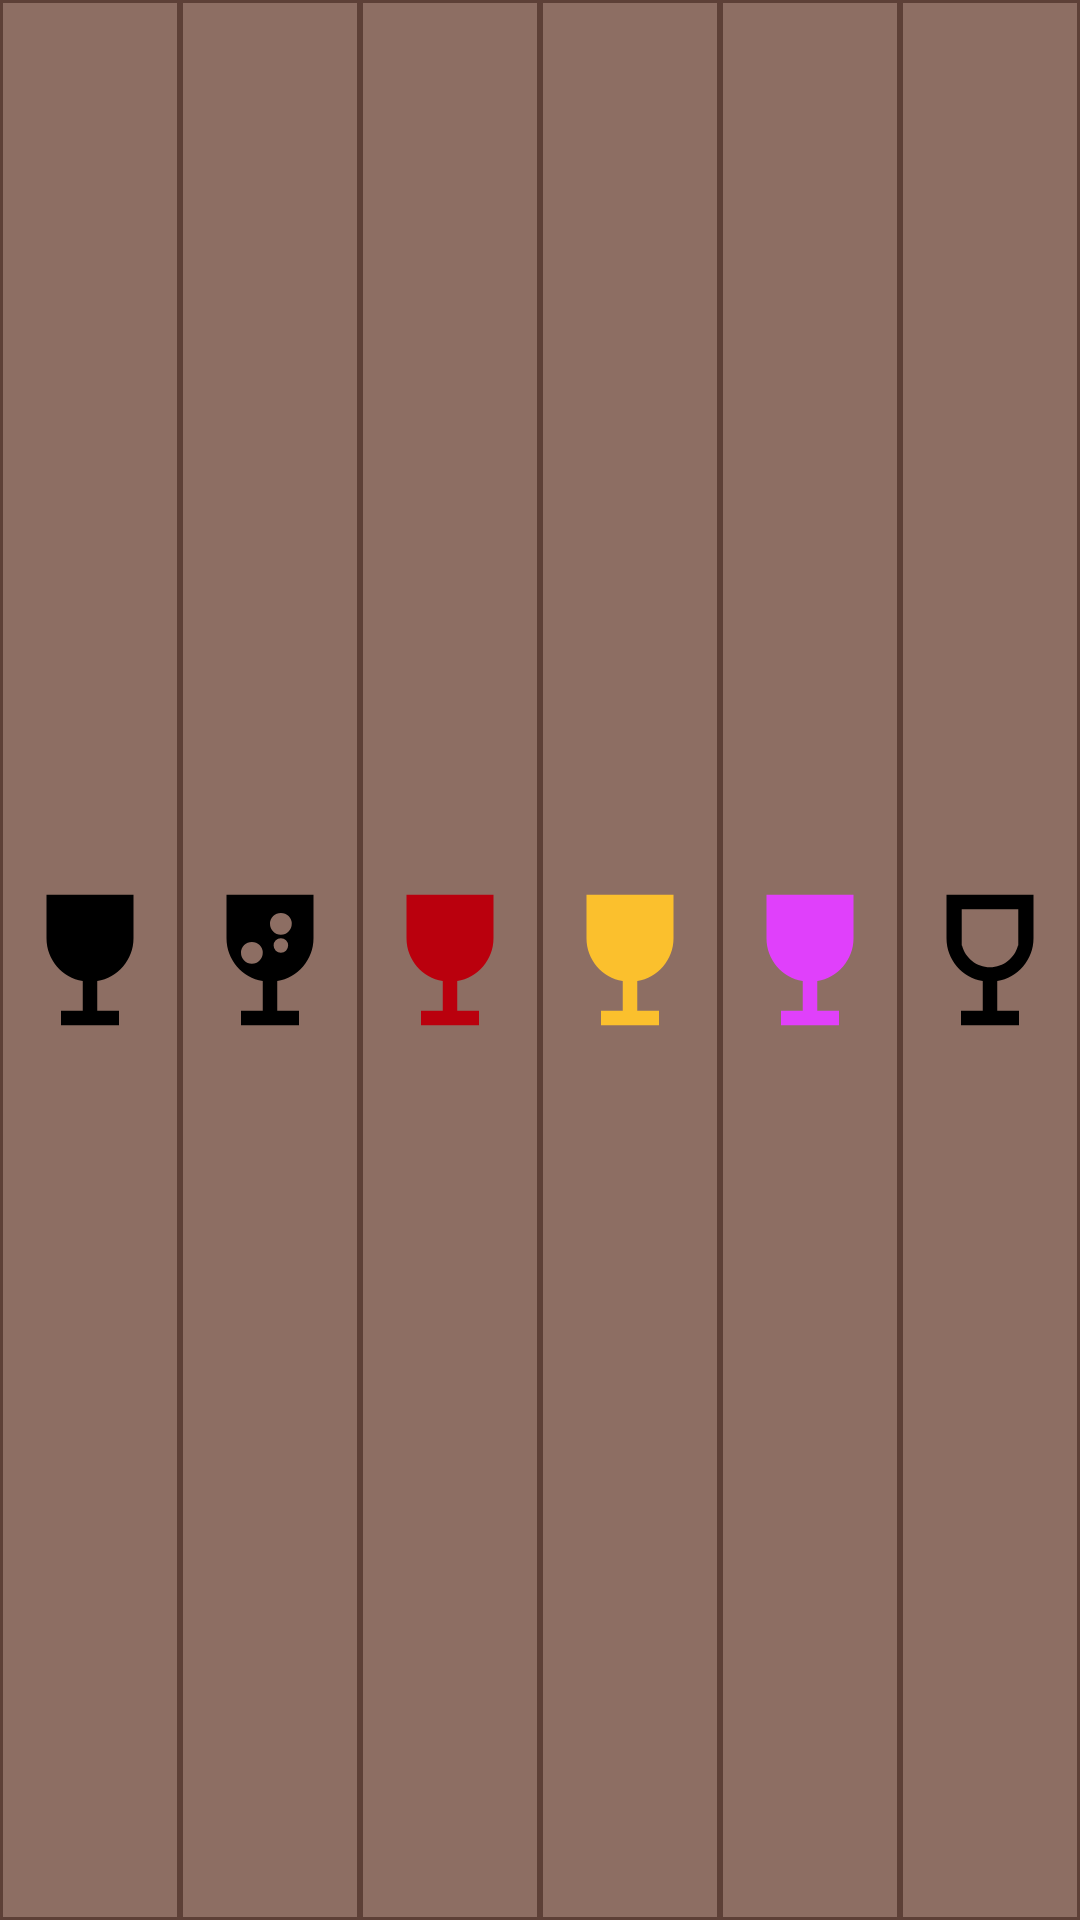

The Android layout XML behind this screen, and the referenced resources:
<!-- AndroidManifest.xml: application theme Theme.WineCellar -->
<!-- res/layout/fragment_bottom_bar.xml -->
<?xml version="1.0" encoding="utf-8"?>
<LinearLayout xmlns:android="http://schemas.android.com/apk/res/android"
    xmlns:app="http://schemas.android.com/apk/res-auto"
    android:orientation="horizontal"
    android:layout_width="match_parent"
    android:layout_height="36sp"
    android:background="@color/brown700">

    <com.google.android.material.imageview.ShapeableImageView
        android:id="@+id/bottomBarStillButton"
        android:layout_width="match_parent"
        android:layout_height="match_parent"
        android:layout_weight="1"
        android:src="@drawable/ic_baseline_wine_bar_full_48"
        android:tint="@color/pure_black"
        android:background="@color/brown400"
        android:padding="1dp"
        />

    <com.google.android.material.imageview.ShapeableImageView
        android:id="@+id/bottomBarSparklingButton"
        android:layout_width="match_parent"
        android:layout_height="match_parent"
        android:layout_weight="1"
        android:src="@drawable/ic_baseline_wine_bar_full_sparkling_48"
        android:tint="@color/pure_black"
        android:background="@color/brown400"
        android:padding="1dp"
        />

    <com.google.android.material.imageview.ShapeableImageView
        android:id="@+id/bottomBarRedButton"
        android:layout_width="match_parent"
        android:layout_height="match_parent"
        android:layout_weight="1"
        android:src="@drawable/ic_baseline_wine_bar_full_48"
        android:tint="@color/red_wine_color"
        android:background="@color/brown400"
        android:padding="1dp"
        />

    <com.google.android.material.imageview.ShapeableImageView
        android:id="@+id/bottomBarWhiteButton"
        android:layout_width="match_parent"
        android:layout_height="match_parent"
        android:layout_weight="1"
        android:src="@drawable/ic_baseline_wine_bar_full_48"
        android:tint="@color/white_wine_color"
        android:background="@color/brown400"
        android:padding="1dp"
        />

    <com.google.android.material.imageview.ShapeableImageView
        android:id="@+id/bottomBarPinkButton"
        android:layout_width="match_parent"
        android:layout_height="match_parent"
        android:layout_weight="1"
        android:src="@drawable/ic_baseline_wine_bar_full_48"
        android:tint="@color/pink_wine_color"
        android:background="@color/brown400"
        android:padding="1dp"
        />

    <com.google.android.material.imageview.ShapeableImageView
        android:id="@+id/bottomBarEmptyButton"
        android:layout_width="match_parent"
        android:layout_height="match_parent"
        android:layout_weight="1"
        android:src="@drawable/ic_outline_wine_bar_empty_48"
        android:tint="@color/pure_black"
        android:background="@color/brown400"
        android:padding="1dp"
        />


</LinearLayout>
<!-- resources referenced by this layout -->
<resources>
  <color name="brown400">#8d6e63</color>
  <color name="brown700">#5d4037</color>
  <color name="pink_wine_color">#e040fb</color>
  <color name="pure_black">#000000</color>
  <color name="red_wine_color">#ba000d</color>
  <color name="white_wine_color">#fbc02d</color>
  <!-- drawable ic_baseline_wine_bar_full_48 (drawable) -->
  <vector android:height="48dp" android:tint="#000000"
      android:viewportHeight="24" android:viewportWidth="24"
      android:width="48dp" xmlns:android="http://schemas.android.com/apk/res/android">
      <path android:fillColor="@android:color/white" android:pathData="M6,3l0,6c0,2.97 2.16,5.43 5,5.91V19H8v2h8v-2h-3v-4.09c2.84,-0.48 5,-2.94 5,-5.91l0,-6H6z"/>
  </vector>
  <!-- drawable ic_baseline_wine_bar_full_sparkling_48 (drawable) -->
  <vector xmlns:android="http://schemas.android.com/apk/res/android"
      android:width="48dp"
      android:height="48dp"
      android:tint="#000000"
      android:viewportWidth="24"
      android:viewportHeight="24">
      <path
          android:fillColor="@android:color/white"
          android:pathData="M6,3l0,6c0,2.97 2.16,5.43 5,5.91V19H8v2h8v-2h-3v-4.09c2.84,-0.48 5,-2.94 5,-5.91l0,-6H6z
          M8,11 a1.5,1.5 0 1,1, 3,0 a1.5,1.5 0 1,1 -3,0
          M12,7 a1.5,1.5 0 1,1, 3,0 a1.5,1.5 0 1,1 -3,0
          M12.5,10 a1,1 0 1,1, 2,0 a1,1 0 1,1 -2,0" />
  </vector>
  <!-- drawable ic_outline_wine_bar_empty_48 (drawable) -->
  <vector xmlns:android="http://schemas.android.com/apk/res/android"
      android:width="48dp"
      android:height="48dp"
      android:tint="#000000"
      android:viewportWidth="24"
      android:viewportHeight="24">
      <path
          android:fillColor="@android:color/white"
          android:pathData="M6,3l0,6c0,2.97 2.16,5.43 5,5.91V19H8v2h8v-2h-3v-4.09c2.84,-0.48 5,-2.94 5,-5.91V3H6z
          M12,13 c-1.86,0 -3.41,-1.28 -3.86,-3h7.72C15.41,11.72 13.86,13 12,13z
          M8.1,5 l7.8,0 l0,5 l-7.8,0z" />
  </vector>
  <style name="Theme.WineCellar" parent="Theme.AppCompat.DayNight.NoActionBar">
      
      <item name="colorPrimary">@color/brown700</item>
      <item name="colorOnPrimary">@color/pure_white</item>
      <item name="colorPrimaryDark">@color/brown900</item>
      <item name="colorPrimaryVariant">@color/brown400</item>
      
      <item name="colorSecondary">@color/green900</item>
      <item name="colorSecondaryVariant">@color/green_custom_dark</item>
      <item name="colorOnSecondary">@color/pure_white</item>
      <item name="colorControlNormal">@color/pure_white</item>
      
      <item name="colorAccent">@color/green900</item>
  </style>
  <color name="pure_white">#ffffff</color>
  <color name="brown900">#3e2723</color>
  <color name="green900">#1b5e20</color>
  <color name="green_custom_dark">#003300</color>
</resources>
